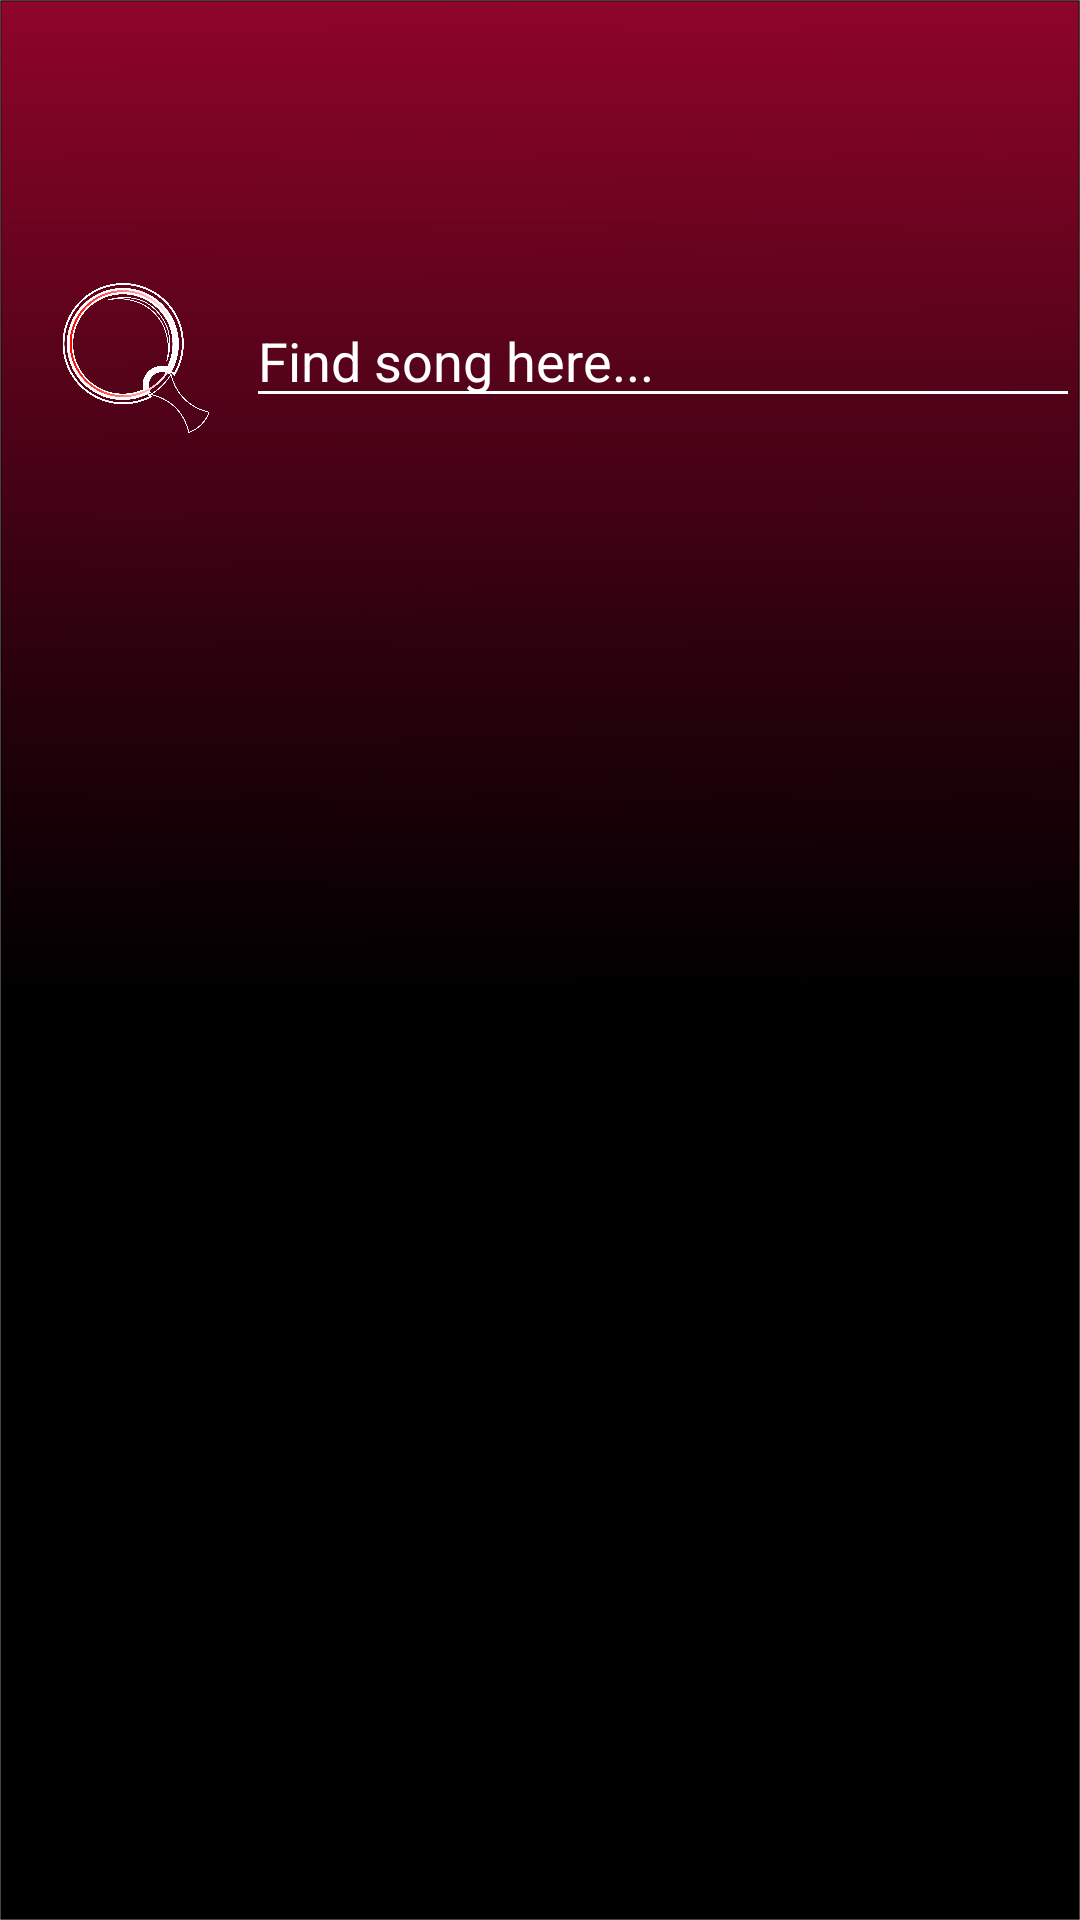

The Android layout XML behind this screen, and the referenced resources:
<!-- AndroidManifest.xml: application theme AppTheme -->
<!-- res/layout/fragment_search.xml -->
<?xml version="1.0" encoding="utf-8"?>
<androidx.constraintlayout.widget.ConstraintLayout xmlns:android="http://schemas.android.com/apk/res/android"
    xmlns:app="http://schemas.android.com/apk/res-auto"
    xmlns:tools="http://schemas.android.com/tools"
    android:layout_width="match_parent"
    android:layout_height="match_parent"
    tools:context=".fragments.SearchFragment"
    android:background="@drawable/background">

    <ImageView
        android:id="@+id/fragmentSearch_searchButton"
        android:layout_width="50dp"
        android:layout_height="50dp"
        android:layout_marginStart="16dp"
        android:src="@drawable/search_song"
        app:layout_constraintBottom_toTopOf="@+id/guideline27"
        app:layout_constraintEnd_toStartOf="@+id/guideline28"
        app:layout_constraintHorizontal_bias="0.276"
        app:layout_constraintStart_toStartOf="parent"
        app:layout_constraintTop_toTopOf="@+id/guideline29"
        app:layout_constraintVertical_bias="0.514" />

    <EditText
        android:id="@+id/fragmentSearch_songSearchEditText"
        android:layout_width="0dp"
        android:layout_height="wrap_content"
        android:ems="10"
        android:hint="Find song here..."
        android:textColorHint="@android:color/white"
        android:inputType="textPersonName"
        android:backgroundTint="@android:color/white"
        android:textColor="@android:color/white"
        app:layout_constraintBottom_toTopOf="@+id/guideline27"
        app:layout_constraintEnd_toEndOf="parent"
        app:layout_constraintStart_toStartOf="@+id/guideline28"
        app:layout_constraintTop_toTopOf="@+id/guideline29" />

    <androidx.constraintlayout.widget.Guideline
        android:id="@+id/guideline27"
        android:layout_width="wrap_content"
        android:layout_height="wrap_content"
        android:orientation="horizontal"
        app:layout_constraintGuide_begin="177dp" />

    <androidx.constraintlayout.widget.Guideline
        android:id="@+id/guideline28"
        android:layout_width="wrap_content"
        android:layout_height="wrap_content"
        android:orientation="vertical"
        app:layout_constraintGuide_begin="82dp" />

    <androidx.constraintlayout.widget.Guideline
        android:id="@+id/guideline29"
        android:layout_width="wrap_content"
        android:layout_height="wrap_content"
        android:orientation="horizontal"
        app:layout_constraintGuide_begin="60dp" />

</androidx.constraintlayout.widget.ConstraintLayout>
<!-- resources referenced by this layout -->
<resources>
  <!-- drawable background: png bitmap (drawable-xxxhdpi, 30989 bytes) -->
  <!-- drawable search_song: png bitmap (drawable-xxxhdpi, 129635 bytes) -->
  <style name="AppTheme" parent="Theme.AppCompat.Light.NoActionBar">
          
          <item name="colorPrimary">#FFFFFF</item>
          <item name="colorPrimaryDark">#87062C</item>
          <item name="colorAccent">@color/colorAccent</item>
      </style>
  <color name="colorAccent">#D81B60</color>
</resources>
